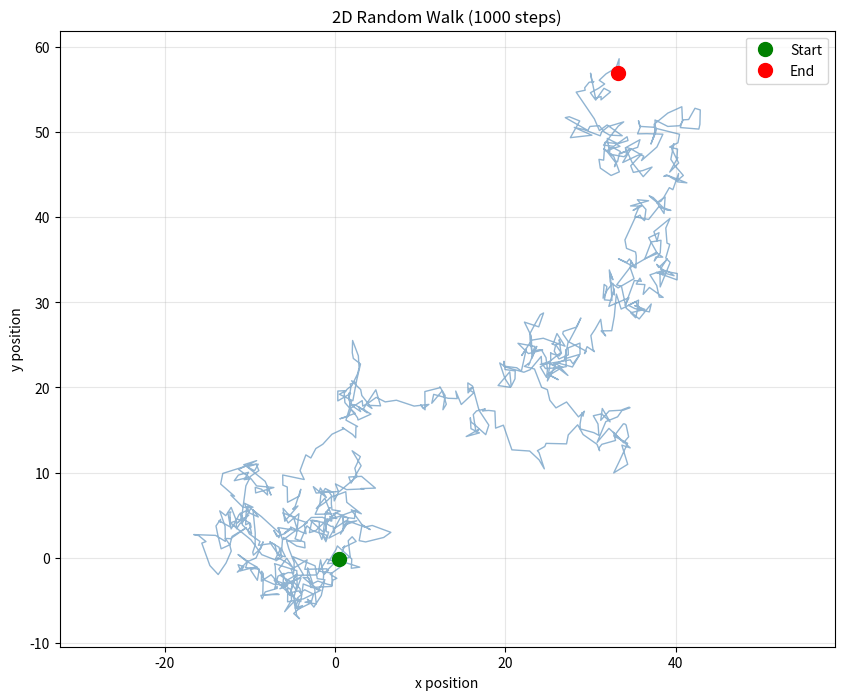

This figure's Python source: (Note: this script raises an exception after producing the figure.)
#!/usr/bin/env python3
"""Generate random walk visualization."""
import numpy as np
import matplotlib.pyplot as plt

# Set random seed for reproducibility
np.random.seed(42)

# Generate random walk
n_steps = 1000
steps = np.random.randn(n_steps, 2)
positions = np.cumsum(steps, axis=0)

# Create plot
fig, ax = plt.subplots(figsize=(10, 8))
ax.plot(positions[:, 0], positions[:, 1],
        alpha=0.6, linewidth=1, color='steelblue')
ax.plot(positions[0, 0], positions[0, 1],
        'go', markersize=10, label='Start')
ax.plot(positions[-1, 0], positions[-1, 1],
        'ro', markersize=10, label='End')
ax.grid(True, alpha=0.3)
ax.legend()
ax.set_xlabel('x position')
ax.set_ylabel('y position')
ax.set_title(f'2D Random Walk ({n_steps} steps)')
ax.axis('equal')

# Save
plt.savefig('images/random_walk.png', dpi=150, bbox_inches='tight')
print("Generated: random_walk.png")
